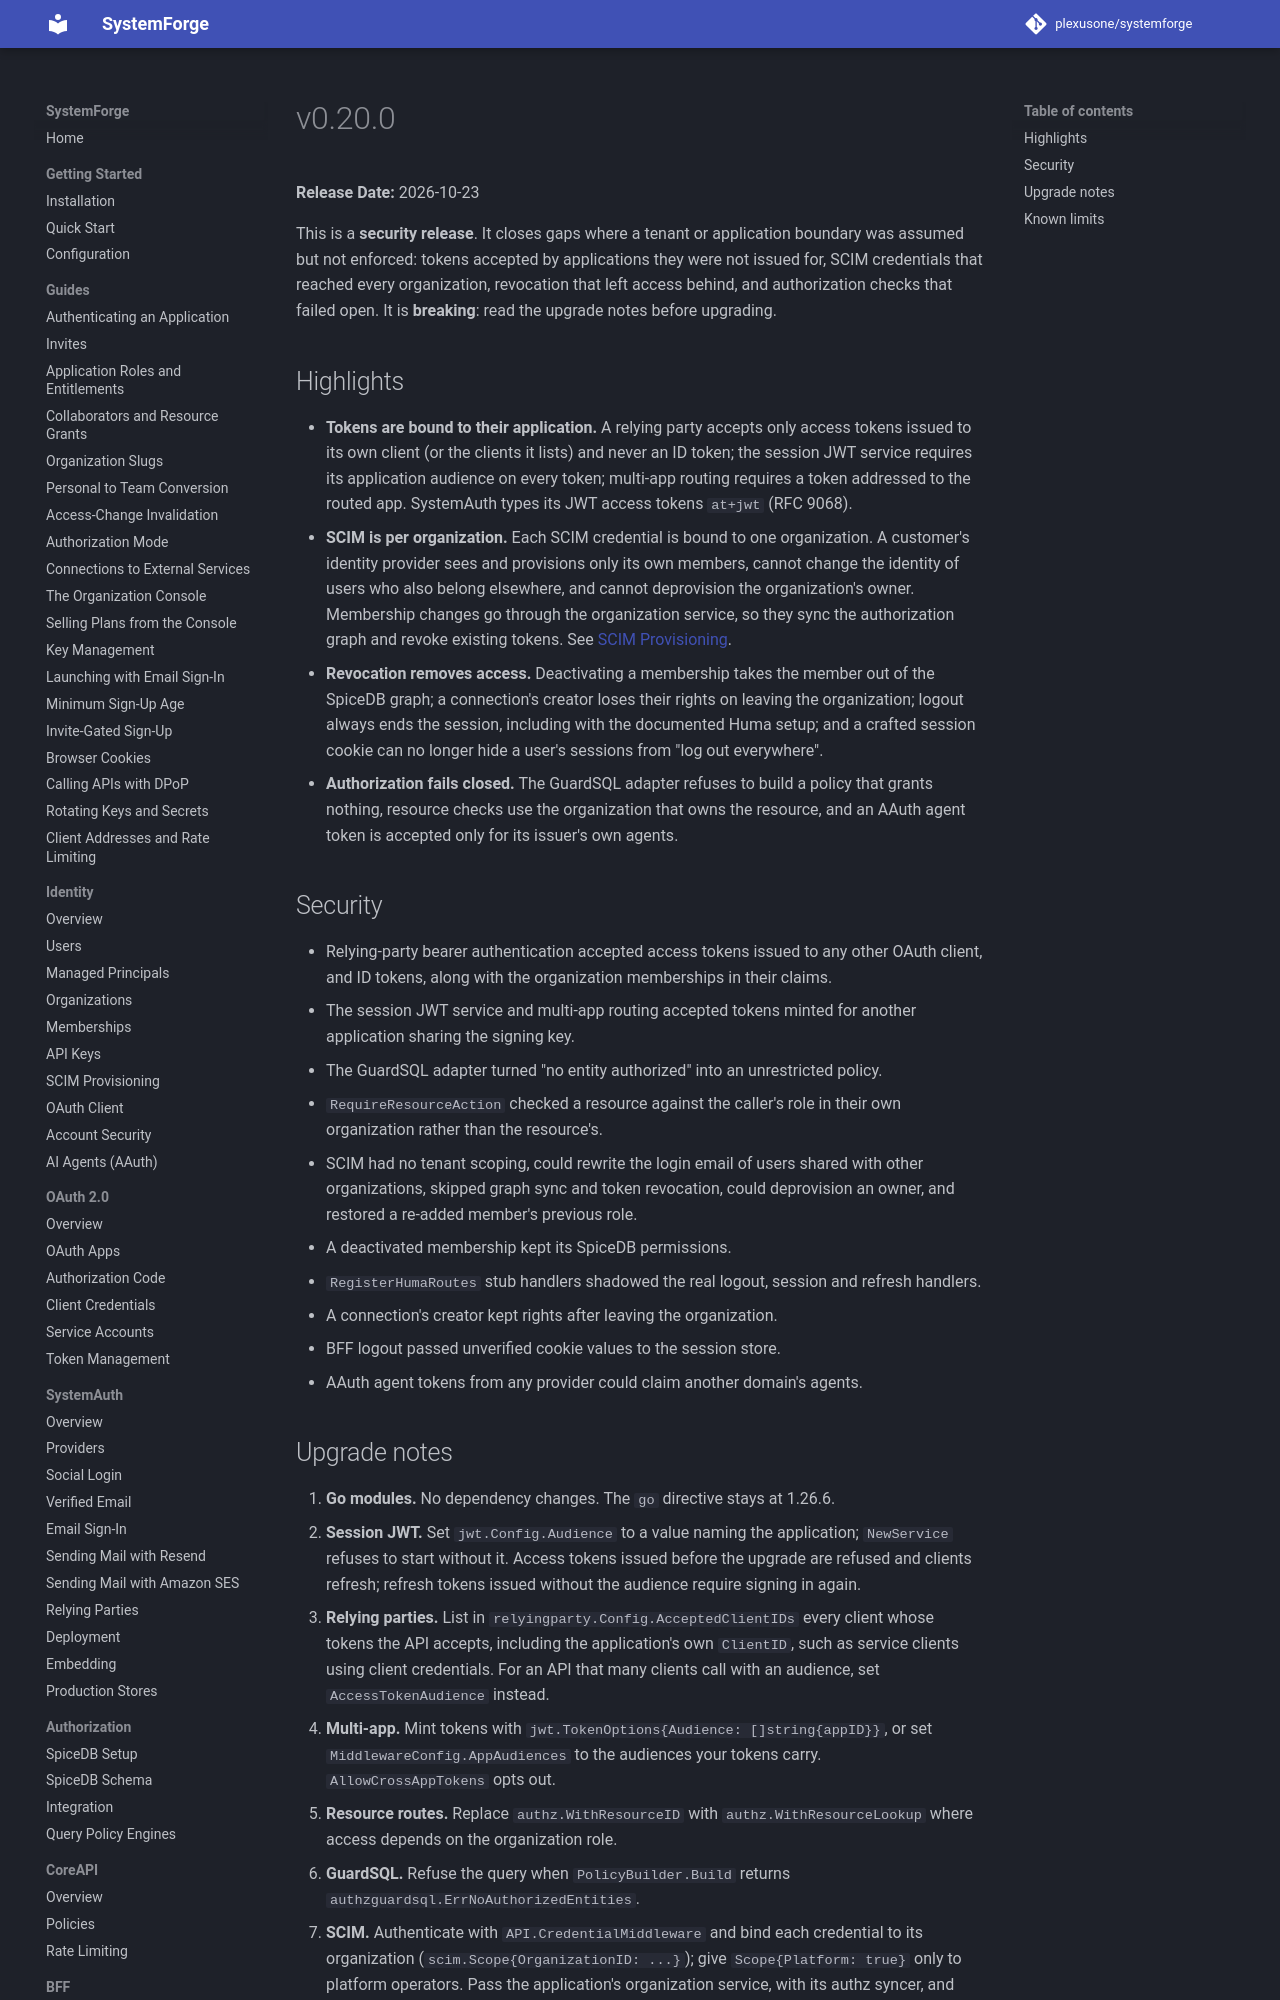

repository: plexusone/systemforge · page: releases/v0.20.0/index.html · generator: mkdocs

# v0.20.0

**Release Date:** 2026-10-23

This is a **security release**. It closes gaps where a tenant or application
boundary was assumed but not enforced: tokens accepted by applications they
were not issued for, SCIM credentials that reached every organization,
revocation that left access behind, and authorization checks that failed
open. It is **breaking**: read the upgrade notes before upgrading.
